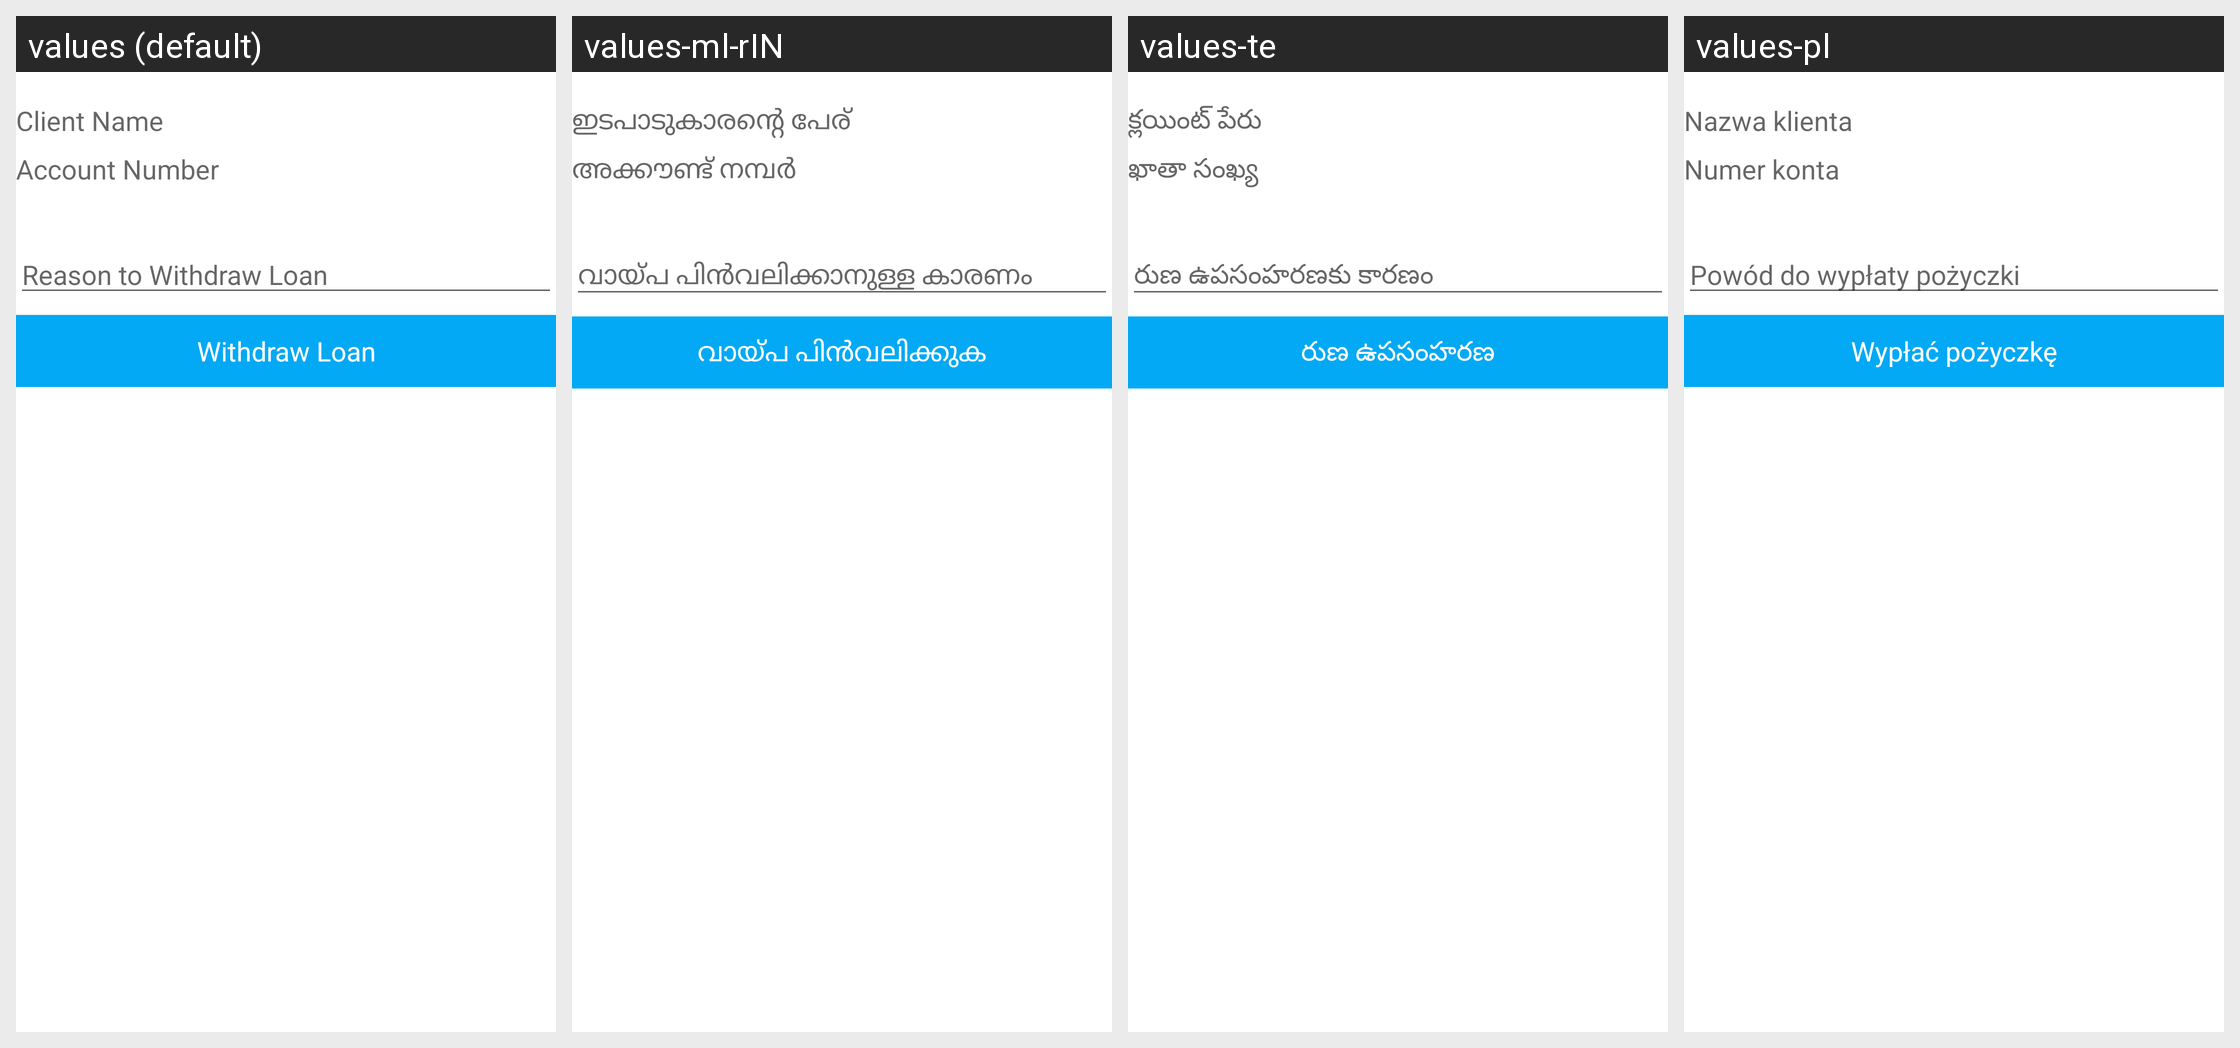

Locale-by-locale string values for the Android screen shown in this grid:
Android screen res/layout/fragment_loan_withdraw.xml rendered under 4 locales, left to right: values (default), values-ml-rIN, values-te, values-pl. Device: Nexus 5 (rendered at 1080×1920; each locale shown at half size, 540×960, under a caption strip naming it); theme AppTheme.
Other locales in the repository, not shown: values-ar, values-bn, values-es, values-fa-rAF, values-fr, values-hi, values-in, values-km, values-kn, values-my, values-pt, values-ru, values-sw, values-ur.
Strings drawn on this screen, with the default value and each locale's value (text and hints the layout hard-codes, and strings that could not be matched under every locale, appear in the picture but are not listed):

client_name
  values: Client Name
  values-ml-rIN: ഇടപാടുകാരന്റെ പേര്
  values-te: క్లయింట్ పేరు
  values-pl: Nazwa klienta

account_number
  values: Account Number
  values-ml-rIN: അക്കൗണ്ട് നമ്പർ
  values-te: ఖాతా సంఖ్య
  values-pl: Numer konta

withdraw_loan_reason
  values: Reason to Withdraw Loan
  values-ml-rIN: വായ്പ പിൻവലിക്കാനുള്ള കാരണം
  values-te: రుణ ఉపసంహరణకు కారణం
  values-pl: Powód do wypłaty pożyczki

withdraw_loan
  values: Withdraw Loan
  values-ml-rIN: വായ്പ പിൻവലിക്കുക
  values-te: రుణ ఉపసంహరణ
  values-pl: Wypłać pożyczkę
